Run: headless pygame with SDL's dummy video driver; simulated clock (each Clock.tick advances the game by its frame time, no real sleeping); random seed 0; keys injected as events and as key.get_pressed() state; no mouse input.
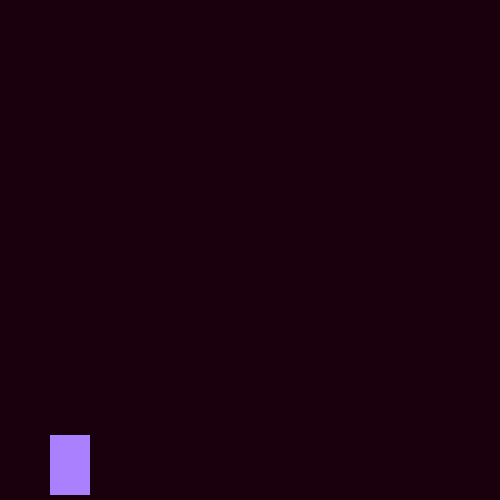
Frame 1 of 4 · flips 1–60 · no input
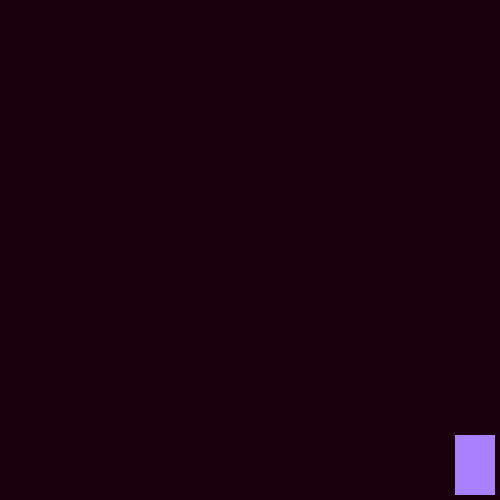
Frame 2 of 4 · flips 61–180 · tapped SPACE, RETURN · held RIGHT (→), D
Frame 3 of 4 · flips 181–300 · held DOWN (↓), S · screen unchanged from frame 2, image omitted
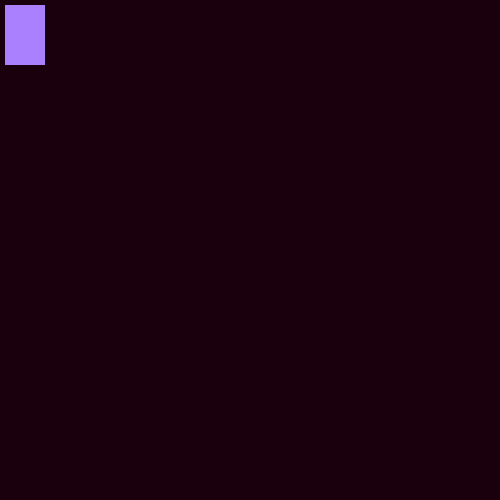
Frame 4 of 4 · flips 301–420 · held LEFT (←), A, UP (↑), W

The pygame program that drew these frames:

import pygame

pygame.init()
win = pygame.display.set_mode((500, 500))

pygame.display.set_caption("Cubes Game")

x = 50
y = 435
widht = 40
height = 60
speed = 5

isJump = False
jumpCount = 10

run = True

while run:
    pygame.time.delay(50)

    for event in pygame.event.get():
        if event.type == pygame.QUIT:
            run = False

    keys = pygame.key.get_pressed()
    if keys[pygame.K_LEFT] and x > 5:
        x -= speed
    if keys[pygame.K_RIGHT] and x < 500 - widht - 5:
        x += speed
    if not(isJump):
        if keys[pygame.K_UP] and y > 5:
            y -= speed
        if keys[pygame.K_DOWN] and y < 500 - height - 5:
            y += speed
        if keys[pygame.K_SPACE]:
            isJump = True

    win.fill((26, 0, 13))
    pygame.draw.rect(win, (170, 128, 255), (x, y, widht, height))
    pygame.display.update()

pygame.quit()
